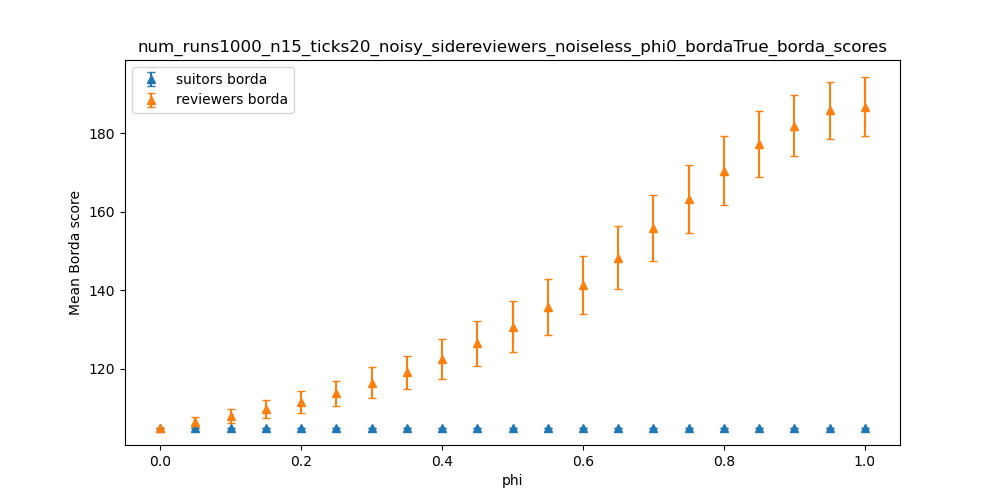

The data file committed next to this chart (first rows):
dispersion, suitors borda_mean, suitors borda_stdev, reviewers borda_mean, reviewers borda_stdev
0.0, 105, 0.0, 105, 0.0
0.05, 105, 0.0, 106.4, 1.206
0.1, 105, 0.0, 108, 1.736
0.15, 105, 0.0, 109.7, 2.296
0.2, 105, 0.0, 111.5, 2.833
0.25, 105, 0.0, 113.7, 3.178
0.3, 105, 0.0, 116.4, 3.949
0.35, 105, 0.0, 119, 4.217
0.4, 105, 0.0, 122.5, 5.078
0.45, 105, 0.0, 126.5, 5.722
0.5, 105, 0.0, 130.7, 6.45
0.55, 105, 0.0, 135.7, 7.114
0.6, 105, 0.0, 141.3, 7.362
0.65, 105, 0.0, 148.3, 8.007
0.7, 105, 0.0, 155.7, 8.409
0.75, 105, 0.0, 163.2, 8.725
0.8, 105, 0.0, 170.4, 8.781
0.85, 105, 0.0, 177.2, 8.432
0.9, 105, 0.0, 181.9, 7.809
0.95, 105, 0.0, 185.8, 7.245
1.0, 105, 0.0, 186.7, 7.443
